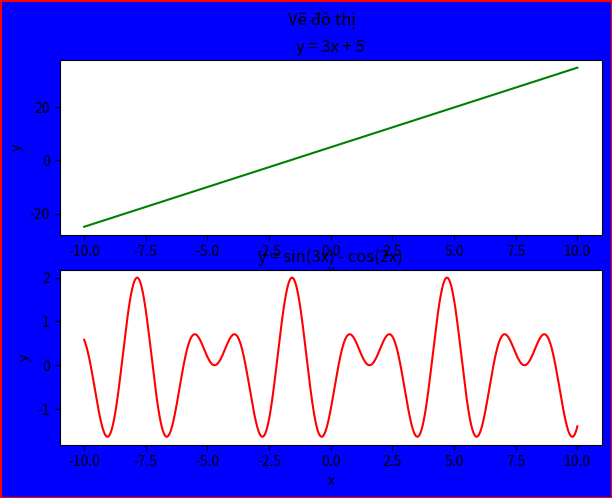

Python code for this plot:
# subplot
# y = 3x+5
# y = sin(3x) - cos(2x)

import matplotlib.pyplot as plt
import numpy as np
plt.figure(edgecolor = 'r', linewidth = 2, facecolor = 'b', figsize = (7,5))
f1 = lambda x : 3*x + 5
f2 = lambda x : np.sin(3*x)  - np.cos(2*x)

x = np.arange(-10, 10.01, 0.01)

y1 = [f1(i) for i in x]
y2 = [f2(i) for i in x]

plt.subplot(2,1,1)
plt.plot(x, y1, 'g-')
plt.title('y = 3x + 5')
plt.xlabel('x')
plt.ylabel('y')

plt.subplot(2,1,2)
plt.plot(x, y2, 'r-')
plt.title('y = sin(3x) - cos(2x)')
plt.xlabel('x')
plt.ylabel('y')

plt.suptitle('Vẽ đồ thị')

plt.show()